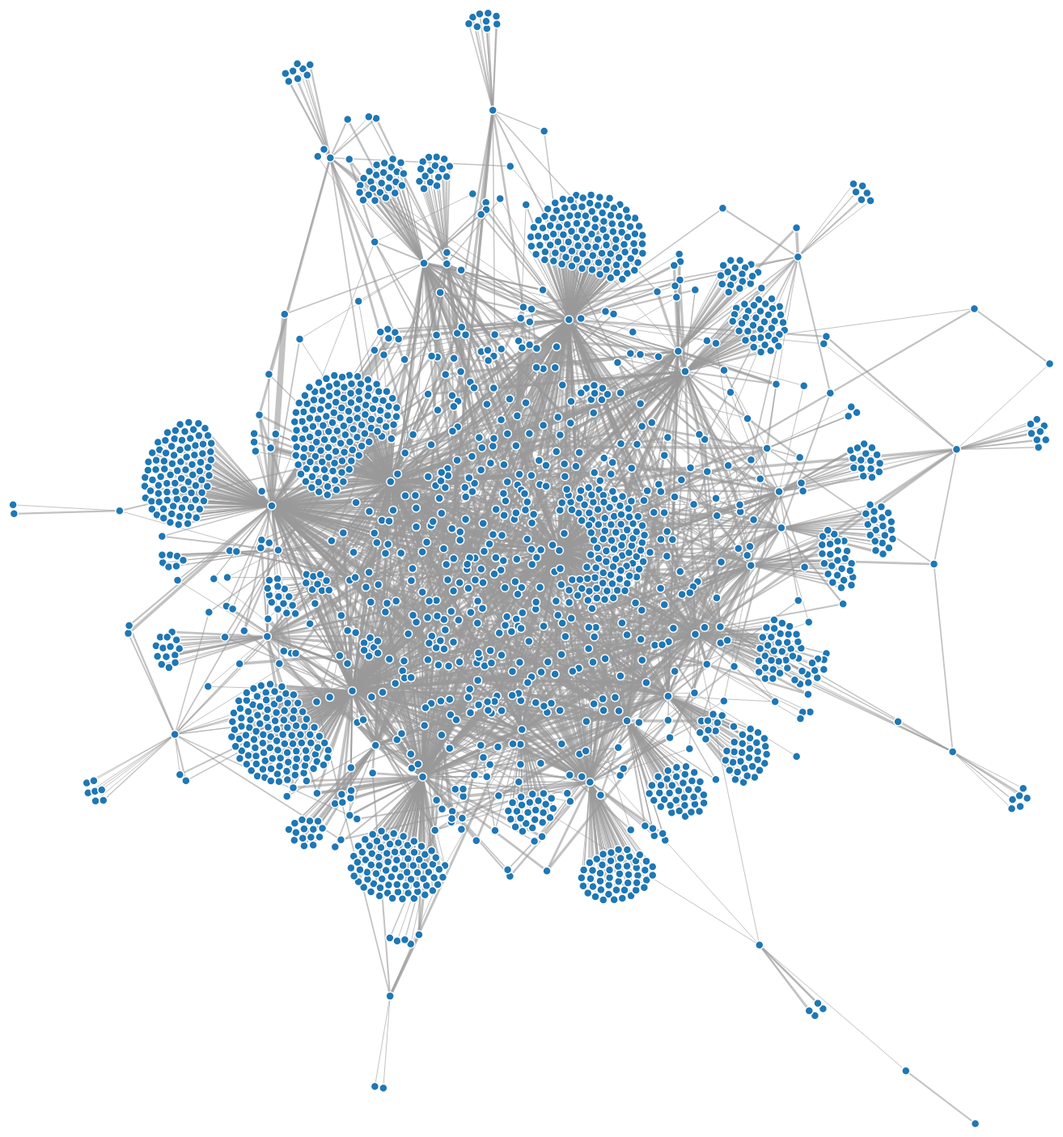
D3 v4 page, settled after 480 driven frames (8 s of simulated time); the page loaded 1 data file(s).


var svg = d3.select("svg"),
    width = +svg.attr("width"),
    height = +svg.attr("height");
//This formats the svg
var color = d3.scaleOrdinal(d3.schemeCategory20);

var simulation = d3.forceSimulation()
    .force("link", d3.forceLink().id(function(d) { return d.id; }))
    .force("charge", d3.forceManyBody())
    .force("center", d3.forceCenter(width / 2, height / 2));

d3.json("NettyVis.json", function(error, graph) {
  if (error) throw error;
//This takes the data from the JSON file
  var link = svg.append("g")
      .attr("class", "links")
    .selectAll("line")
    .data(graph.links)
    .enter().append("line")
      .attr("stroke-width", function(d) { return Math.sqrt(d.value); })
	//This creates the link variable and draws the links between the nodes.
	.on("mouseover", function(){
				console.log("in");
			d3.select(this).style("stroke", "red");})
			//This on mouseover draws the link red.
			.on("mouseout", function(){
				console.log("out");
			d3.select(this).style("stroke", "#999").attr("stroke-width", 1);});
			//This on mouseout returns the lines to their regular color.
  var node = svg.append("g")
      .attr("class", "nodes")
    .selectAll("circle")
    .data(graph.nodes)
    .enter().append("circle")
      .attr("r", 5)
      .attr("fill", function(d) { return color(d.group); })
	  //This creates the node variable and draws the nodes
      .call(d3.drag()
          .on("start", dragstarted)
          .on("drag", dragged)
          .on("end", dragended))
		  .on("mouseover", function(d) {
			console.log("in");
			d3.select(this).attr("r", 7.5).style("fill", "red")
			})
			//This highlights the node on mouseover coloring it red and increasing its size by 50%. 
		  .on("mouseout", function() {
			console.log("out");
			d3.select(this).attr("r", 5).style("fill", "steelblue");
			});
			//This returns the node back to "normal". I say normal in parenthisis because I did not know what shade of blue the nodes were so I had it set to steelblue on mouse out because they were almost the same color.
  node.append("title")
      .text(function(d) { return d.id; });
	  //This prints the id of the specific node
  link.append("title")
	  .text(function(d) {return "Source:" + " " + d.source + " " + "Target:" + " " + d.target + " " + "Count Number:" + " " + d.value})
	 //This prints the Source name Target name and count number between between the nodes when the line is moused over.
 
  simulation
      .nodes(graph.nodes)
      .on("tick", ticked);

  simulation.force("link")
      .links(graph.links);
//This actually appears to be what draws the connecting link as when it is removed then the links do not appear and the nodes end up floating in space
  function ticked() {
    link
        .attr("x1", function(d) { return d.source.x; })
        .attr("y1", function(d) { return d.source.y; })
        .attr("x2", function(d) { return d.target.x; })
        .attr("y2", function(d) { return d.target.y; });

    node
        .attr("cx", function(d) { return d.x; })
        .attr("cy", function(d) { return d.y; });
  }
});

function dragstarted(d) {
  if (!d3.event.active) simulation.alphaTarget(0.3).restart();
  d.fx = d.x;
  d.fy = d.y;
}

function dragged(d) {
  d.fx = d3.event.x;
  d.fy = d3.event.y;
}

function dragended(d) {
  if (!d3.event.active) simulation.alphaTarget(0);
  d.fx = null;
  d.fy = null;
}
//This series of functions allows the nodes to be dragged which also drags the lines and to extent the nodes connected to the dragged node.


### data: NettyVis.json
{
 "nodes": [
  {
   "id": "abdulkadir_atalik",
   "group": 1
  },
  {
   "id": "daniel_maglietta",
   "group": 1
  },
  {
   "id": "emad_shehata",
   "group": 1
  },
  {
   "id": "abdulrahman_alrowita",
   "group": 1
  },
  {
   "id": "alex_velasco",
   "group": 1
  },
  {
   "id": "antonella_capaldo",
   "group": 1
  },
  {
   "id": "daniele_milan",
   "group": 1
  },
  {
   "id": "giancarlo_russo",
   "group": 1
  },
  "... 4,547 more items"
 ],
 "links": [
  {
   "source": "abdulkadir_atalik",
   "target": "daniel_maglietta",
   "value": 3
  },
  {
   "source": "abdulkadir_atalik",
   "target": "emad_shehata",
   "value": 1
  },
  {
   "source": "abdulrahman_alrowita",
   "target": "antonella_capaldo",
   "value": 6
  },
  {
   "source": "abdulrahman_alrowita",
   "target": "simonetta_gallucci",
   "value": 9
  },
  {
   "source": "abdulrahman_alrowita",
   "target": "daniele_milan",
   "value": 2
  },
  {
   "source": "abdulrahman_alrowita",
   "target": "antonella_capaldo",
   "value": 5
  },
  {
   "source": "abdulrahman_alrowita",
   "target": "alex_velasco",
   "value": 7
  },
  {
   "source": "abdulrahman_alrowita",
   "target": "marco_bettini",
   "value": 9
  },
  "... 3,077 more items"
 ]
}